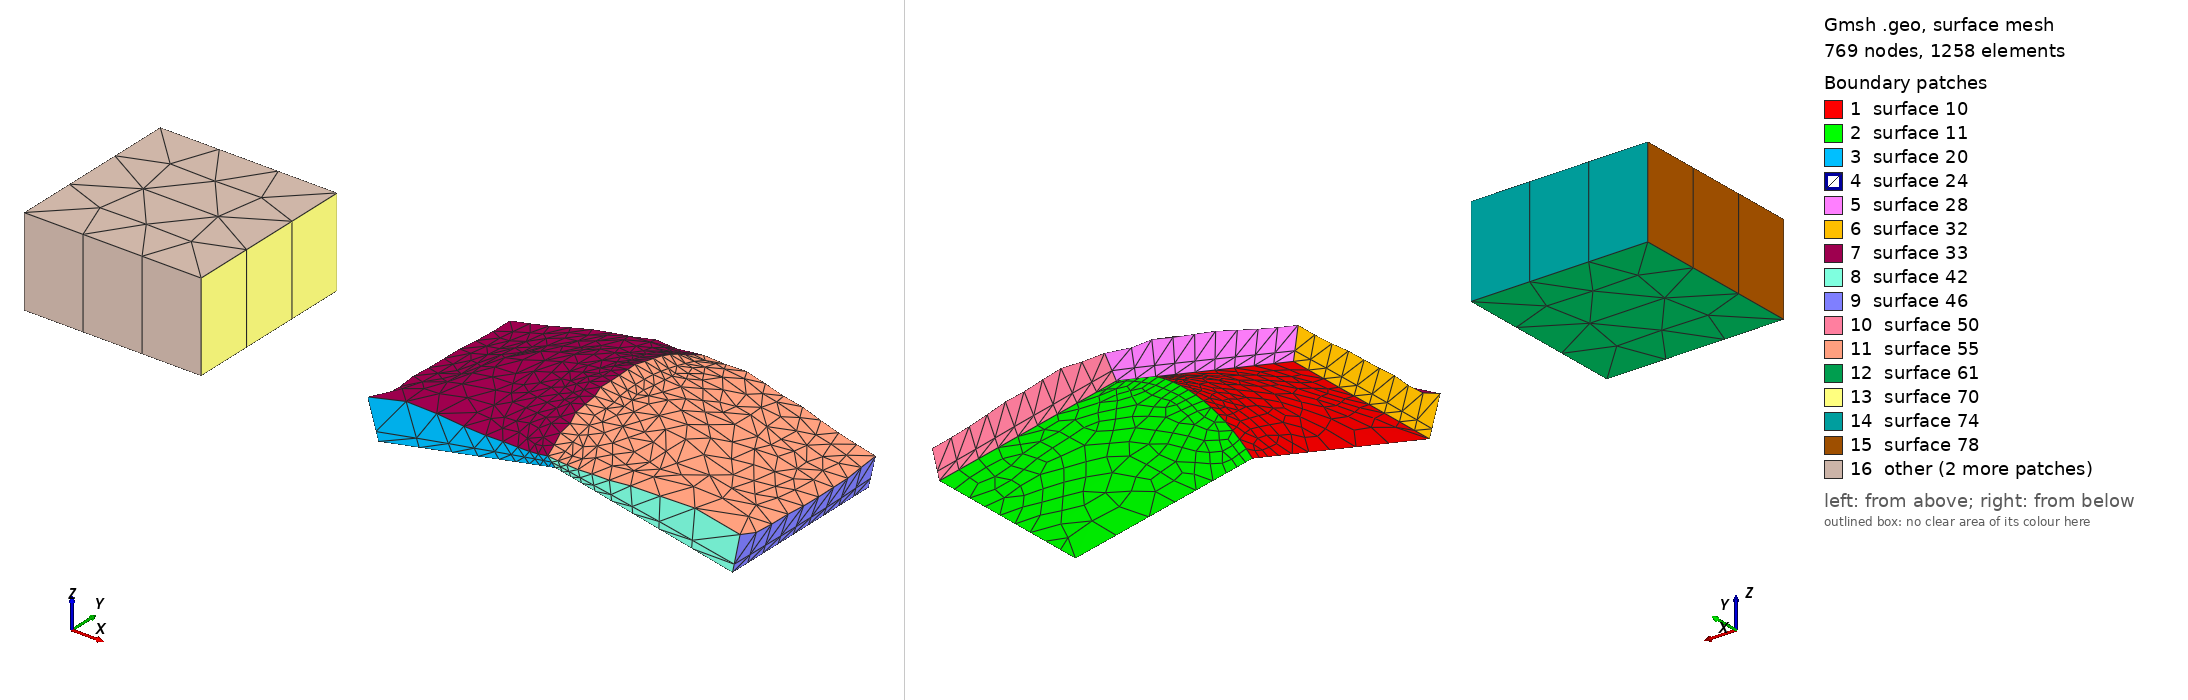

Gmsh geometry script, surface-meshed: 769 nodes, 1258 surface elements. Boundary patches (legend numbers): 1 surface 10, 2 surface 11, 3 surface 20, 4 surface 24, 5 surface 28, 6 surface 32, 7 surface 33, 8 surface 42, 9 surface 46, 10 surface 50, 11 surface 55, 12 surface 61, 13 surface 70, 14 surface 74, 15 surface 78, 16 other. Left view from above one corner, right view from below the opposite corner. The script declares no physical surfaces, so the legend lists its geometric surfaces. The drawing asked Gmsh for element sizes between 1% and 20% of the model's largest extent; the script's own settings can give other sizes.

=== scaledBoundaryLayerTest.geo (drawn) ===
//set options
Geometry.Surfaces=1;
Mesh.SurfaceFaces=1;
Mesh.RecombinationAlgorithm = 0;
Mesh.Algorithm=6; // mesh algorithm
Mesh.Algorithm3D=4; // mesh algorithm
Geometry.AutoCoherence = 1;
Geometry.OldRuledSurface=1;


curve_radius = .50;

Point(newp) = { 0.0, 0.0, 0.0};
Point(newp) = { 1.0, 0.0, 0.20};
Point(newp) = { 2.0, 0.0, 0.0};
Point(newp) = { 1.0, 1.0, 0.20};
Point(newp) = { 2.0, 1.0, 0.0};
Point(newp) = { 0.0, 1.0, 0.0};

Point(newp) = { 1.0, 0.5, -curve_radius};

Line (newl) = { 1, 2 };
Line (newl) = { 2, 3 };
Circle (newl) = { 2, 7, 4 };
Line (newl) = { 4, 6 };
Line (newl) = { 5, 4 };
Line (newl) = { 3, 5 };
Line (newl) = { 6, 1 };

Transfinite Line { 3 } = 20;
Transfinite Line { 1 } = 10 Using Progression 0.8;
Transfinite Line { 2 } = 10 Using Progression 1/.8;
Transfinite Line { 4, 5, 6, 7 } = 10;

Line Loop (newll) = {1, 3,4,7};
Line Loop (newll) = {2, 6, 5,-3};

Surface (news) = { 8 };
Surface (news) = { 9 };
Recombine Surface {news-2, news-1};

Extrude { Surface { 10}; Layers{{1,1},{0.05,1.2}}; Recombine; Using Index[0]; ScaleLastLayer; QuadTriAddVerts;}
Extrude { Surface { 11}; Layers{{1,1},{0.05,1.2}}; Recombine;  Using Index[0]; ScaleLastLayer; QuadTriAddVerts;}


// A third surface to show that when not connected to the previous two surfaces, a surface in the same boundary layer
// can be meshed normally without ScaleLastLayer and still be valid.
Point (newp) = { -1, 0, 0 };
Point (newp) = { -1, 1 ,0};
Point (newp) = { -2, 1, 0};
Point (newp) = { -2, 0, 0};
Line (newl) = { newp-4, newp-3};
Line (newl) = { newp-3, newp-2};
Line (newl) = { newp-2, newp-1};
Line (newl) = { newp-1, newp-4};

Line Loop (newll) = {newl-4, newl-3, newl-2, newl-1};
Surface (news) = newll-1;

Extrude { Surface { news-1}; Layers{{1},{.5}}; Recombine; Using Index[0];QuadTriNoNewVerts RecombLaterals;}
